Dataset: images (GitHub, 7timothyhn/Capstone-CNN-MIU-project). Classes: 4-4 time signature, half note, quarter note, whole note.

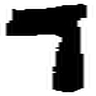
Label: quarter note

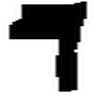
Label: quarter note

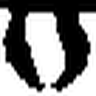
Label: whole note

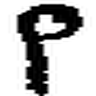
Label: half note

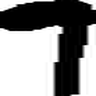
Label: quarter note

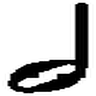
Label: half note
